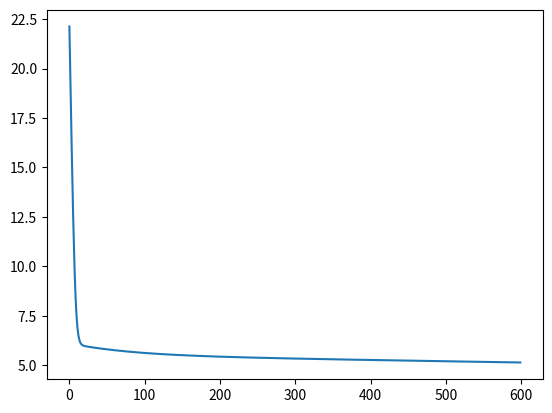

Python code for this plot:
# -*- coding: utf-8 -*-
"""
Created on Wed Jan 13 15:59:37 2016

@author:Sebastian Raschka
"""

import numpy as np
from scipy.special import expit
import sys


class NeuralNetMLP(object):
    """ Feedforward neural network / Multi-layer perceptron classifier.

    Parameters
    ------------
    n_output : int
      Number of output units, should be equal to the
      number of unique class labels.

    n_features : int
      Number of features (dimensions) in the target dataset.
      Should be equal to the number of columns in the X array.

    n_hidden : int (default: 30)
      Number of hidden units.

    l1 : float (default: 0.0)
      Lambda value for L1-regularization.
      No regularization if l1=0.0 (default)

    l2 : float (default: 0.0)
      Lambda value for L2-regularization.
      No regularization if l2=0.0 (default)

    epochs : int (default: 500)
      Number of passes over the training set.

    eta : float (default: 0.001)
      Learning rate.

    alpha : float (default: 0.0)
      Momentum constant. Factor multiplied with the
      gradient of the previous epoch t-1 to improve
      learning speed
      w(t) := w(t) - (grad(t) + alpha*grad(t-1))
    
    decrease_const : float (default: 0.0)
      Decrease constant. Shrinks the learning rate
      after each epoch via eta / (1 + epoch*decrease_const)

    shuffle : bool (default: False)
      Shuffles training data every epoch if True to prevent circles.

    minibatches : int (default: 1)
      Divides training data into k minibatches for efficiency.
      Normal gradient descent learning if k=1 (default).

    random_state : int (default: None)
      Set random state for shuffling and initializing the weights.

    Attributes
    -----------
    cost_ : list
      Sum of squared errors after each epoch.

    """
    def __init__(self, n_output, n_features, n_hidden=30,
                 l1=0.0, l2=0.0, epochs=500, eta=0.001, 
                 alpha=0.0, decrease_const=0.0, shuffle=True, 
                 minibatches=1, random_state=None):

        np.random.seed(random_state)
        self.n_output = n_output
        self.n_features = n_features
        self.n_hidden = n_hidden
        self.w1, self.w2 = self._initialize_weights()
        self.l1 = l1
        self.l2 = l2
        self.epochs = epochs
        self.eta = eta
        self.alpha = alpha
        self.decrease_const = decrease_const
        self.shuffle = shuffle
        self.minibatches = minibatches

    def _encode_labels(self, y, k):
        """Encode labels into one-hot representation

        Parameters
        ------------
        y : array, shape = [n_samples]
            Target values.

        Returns
        -----------
        onehot : array, shape = (n_labels, n_samples)

        """
        onehot = np.zeros((k, y.shape[0]))
        for idx, val in enumerate(y):
            onehot[val, idx] = 1.0
        return onehot

    def _initialize_weights(self):
        """Initialize weights with small random numbers."""
        w1 = np.random.uniform(-1.0, 1.0, size=self.n_hidden*(self.n_features + 1))
        w1 = w1.reshape(self.n_hidden, self.n_features + 1)
        w2 = np.random.uniform(-1.0, 1.0, size=self.n_output*(self.n_hidden + 1))
        w2 = w2.reshape(self.n_output, self.n_hidden + 1)
        return w1, w2

    def _sigmoid(self, z):
        """Compute logistic function (sigmoid)

        Uses scipy.special.expit to avoid overflow
        error for very small input values z.

        """
        # return 1.0 / (1.0 + np.exp(-z))
        return expit(z)

    def _sigmoid_gradient(self, z):
        """Compute gradient of the logistic function"""
        sg = self._sigmoid(z)
        return sg * (1 - sg)

    def _add_bias_unit(self, X, how='column'):
        """Add bias unit (column or row of 1s) to array at index 0"""
        if how == 'column':
            X_new = np.ones((X.shape[0], X.shape[1]+1))
            X_new[:, 1:] = X
        elif how == 'row':
            X_new = np.ones((X.shape[0]+1, X.shape[1]))
            X_new[1:, :] = X
        else:
            raise AttributeError('`how` must be `column` or `row`')
        return X_new

    def _feedforward(self, X, w1, w2):
        """Compute feedforward step

        Parameters
        -----------
        X : array, shape = [n_samples, n_features]
          Input layer with original features.

        w1 : array, shape = [n_hidden_units, n_features]
          Weight matrix for input layer -> hidden layer.

        w2 : array, shape = [n_output_units, n_hidden_units]
          Weight matrix for hidden layer -> output layer.

        Returns
        ----------
        a1 : array, shape = [n_samples, n_features+1]
          Input values with bias unit.

        z2 : array, shape = [n_hidden, n_samples]
          Net input of hidden layer.

        a2 : array, shape = [n_hidden+1, n_samples]
          Activation of hidden layer.

        z3 : array, shape = [n_output_units, n_samples]
          Net input of output layer.

        a3 : array, shape = [n_output_units, n_samples]
          Activation of output layer.

        """
        a1 = self._add_bias_unit(X, how='column')
        z2 = w1.dot(a1.T)
        a2 = self._sigmoid(z2)
        a2 = self._add_bias_unit(a2, how='row')
        z3 = w2.dot(a2)
        a3 = self._sigmoid(z3)
        return a1, z2, a2, z3, a3

    def _L2_reg(self, lambda_, w1, w2):
        """Compute L2-regularization cost"""
        return (lambda_/2.0) * (np.sum(w1[:, 1:] ** 2) + np.sum(w2[:, 1:] ** 2))

    def _L1_reg(self, lambda_, w1, w2):
        """Compute L1-regularization cost"""
        return (lambda_/2.0) * (np.abs(w1[:, 1:]).sum() + np.abs(w2[:, 1:]).sum())

    def _get_cost(self, y_enc, output, w1, w2):
        """Compute cost function.

        y_enc : array, shape = (n_labels, n_samples)
          one-hot encoded class labels.

        output : array, shape = [n_output_units, n_samples]
          Activation of the output layer (feedforward)

        w1 : array, shape = [n_hidden_units, n_features]
          Weight matrix for input layer -> hidden layer.

        w2 : array, shape = [n_output_units, n_hidden_units]
          Weight matrix for hidden layer -> output layer.

        Returns
        ---------
        cost : float
          Regularized cost.

        """
        term1 = -y_enc * (np.log(output))
        term2 = (1 - y_enc) * np.log(1 - output)
        cost = np.sum(term1 - term2)
        L1_term = self._L1_reg(self.l1, w1, w2)
        L2_term = self._L2_reg(self.l2, w1, w2)
        cost = cost + L1_term + L2_term
        return cost

    def _get_gradient(self, a1, a2, a3, z2, y_enc, w1, w2):
        """ Compute gradient step using backpropagation.

        Parameters
        ------------
        a1 : array, shape = [n_samples, n_features+1]
          Input values with bias unit.

        a2 : array, shape = [n_hidden+1, n_samples]
          Activation of hidden layer.

        a3 : array, shape = [n_output_units, n_samples]
          Activation of output layer.

        z2 : array, shape = [n_hidden, n_samples]
          Net input of hidden layer.

        y_enc : array, shape = (n_labels, n_samples)
          one-hot encoded class labels.

        w1 : array, shape = [n_hidden_units, n_features]
          Weight matrix for input layer -> hidden layer.

        w2 : array, shape = [n_output_units, n_hidden_units]
          Weight matrix for hidden layer -> output layer.

        Returns
        ---------

        grad1 : array, shape = [n_hidden_units, n_features]
          Gradient of the weight matrix w1.

        grad2 : array, shape = [n_output_units, n_hidden_units]
            Gradient of the weight matrix w2.

        """
        # backpropagation
        sigma3 = a3 - y_enc
        z2 = self._add_bias_unit(z2, how='row')
        sigma2 = w2.T.dot(sigma3) * self._sigmoid_gradient(z2)
        sigma2 = sigma2[1:, :]
        grad1 = sigma2.dot(a1)
        grad2 = sigma3.dot(a2.T)

        # regularize
        grad1[:, 1:] += (w1[:, 1:] * (self.l1 + self.l2))
        grad2[:, 1:] += (w2[:, 1:] * (self.l1 + self.l2))

        return grad1, grad2

    def predict(self, X):
        """Predict class labels

        Parameters
        -----------
        X : array, shape = [n_samples, n_features]
          Input layer with original features.

        Returns:
        ----------
        y_pred : array, shape = [n_samples]
          Predicted class labels.

        """
        if len(X.shape) != 2:
            raise AttributeError('X must be a [n_samples, n_features] array.\n'
                                 'Use X[:,None] for 1-feature classification,'
                                 '\nor X[[i]] for 1-sample classification')

        a1, z2, a2, z3, a3 = self._feedforward(X, self.w1, self.w2)
        y_pred = np.argmax(z3, axis=0)
        return y_pred

    def fit(self, X, y, print_progress=False):
        """ Learn weights from training data.

        Parameters
        -----------
        X : array, shape = [n_samples, n_features]
          Input layer with original features.

        y : array, shape = [n_samples]
          Target class labels.

        print_progress : bool (default: False)
          Prints progress as the number of epochs
          to stderr.

        Returns:
        ----------
        self

        """
        self.cost_ = []
        X_data, y_data = X.copy(), y.copy()
        y_enc = self._encode_labels(y, self.n_output)

        delta_w1_prev = np.zeros(self.w1.shape)
        delta_w2_prev = np.zeros(self.w2.shape)

        for i in range(self.epochs):
            
            # adaptive learning rate
            self.eta /= (1 + self.decrease_const*i)

            if print_progress:
                sys.stderr.write('\rEpoch: %d/%d' % (i+1, self.epochs))
                sys.stderr.flush()

            if self.shuffle:
                idx = np.random.permutation(y_data.shape[0])
                X_data, y_data = X_data[idx], y_data[idx]

            mini = np.array_split(range(y_data.shape[0]), self.minibatches)
            for idx in mini:

                # feedforward
                a1, z2, a2, z3, a3 = self._feedforward(X[idx], self.w1, self.w2)
                cost = self._get_cost(y_enc=y_enc[:, idx],
                                      output=a3,
                                      w1=self.w1,
                                      w2=self.w2)
                self.cost_.append(cost)

                # compute gradient via backpropagation
                grad1, grad2 = self._get_gradient(a1=a1, a2=a2,
                                                  a3=a3, z2=z2,
                                                  y_enc=y_enc[:, idx],
                                                  w1=self.w1,
                                                  w2=self.w2)

                delta_w1, delta_w2 = self.eta * grad1, self.eta * grad2
                self.w1 -= (delta_w1 + (self.alpha * delta_w1_prev))
                self.w2 -= (delta_w2 + (self.alpha * delta_w2_prev))
                delta_w1_prev, delta_w2_prev = delta_w1, delta_w2

        return self
        
        
        
import matplotlib.pyplot as plt        
X=np.array([[0,0],[0,1],[1,0],[1,1]])
y=np.array([1,0,0,1])
nn=NeuralNetMLP(2, X.shape[1],n_hidden=900, epochs=600)
nn.fit(X,y)
print(nn.predict(X))
plt.plot(range(len(nn.cost_)),nn.cost_)
plt.show()